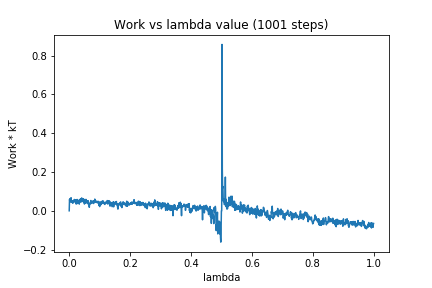

The data file committed next to this chart (first rows):
0, 0.0
1, 0.05859
2, 0.04905
3, 0.06268
4, 0.05145
5, 0.045
6, 0.06734
7, 0.04699
8, 0.05184
9, 0.05146
10, 0.04237
11, 0.0509
12, 0.03915
13, 0.05123
14, 0.05298
15, 0.04662
16, 0.04543
17, 0.05835
18, 0.04867
19, 0.04677
20, 0.05719
21, 0.049
22, 0.05005
23, 0.03451
24, 0.0538
25, 0.0395
26, 0.05842
27, 0.03745
28, 0.04382
29, 0.04029
30, 0.03955
31, 0.0445
32, 0.0549
33, 0.03437
34, 0.05597
35, 0.04596
36, 0.04445
37, 0.06191
38, 0.0487
39, 0.05617
40, 0.04603
41, 0.06645
42, 0.0521
43, 0.05905
44, 0.04827
45, 0.05835
46, 0.04704
47, 0.06172
48, 0.04645
49, 0.04748
50, 0.03459
51, 0.05562
52, 0.03904
53, 0.03999
54, 0.04681
55, 0.0589
56, 0.04893
57, 0.04083
58, 0.04873
59, 0.05002
60, 0.04273
... 940 more rows
